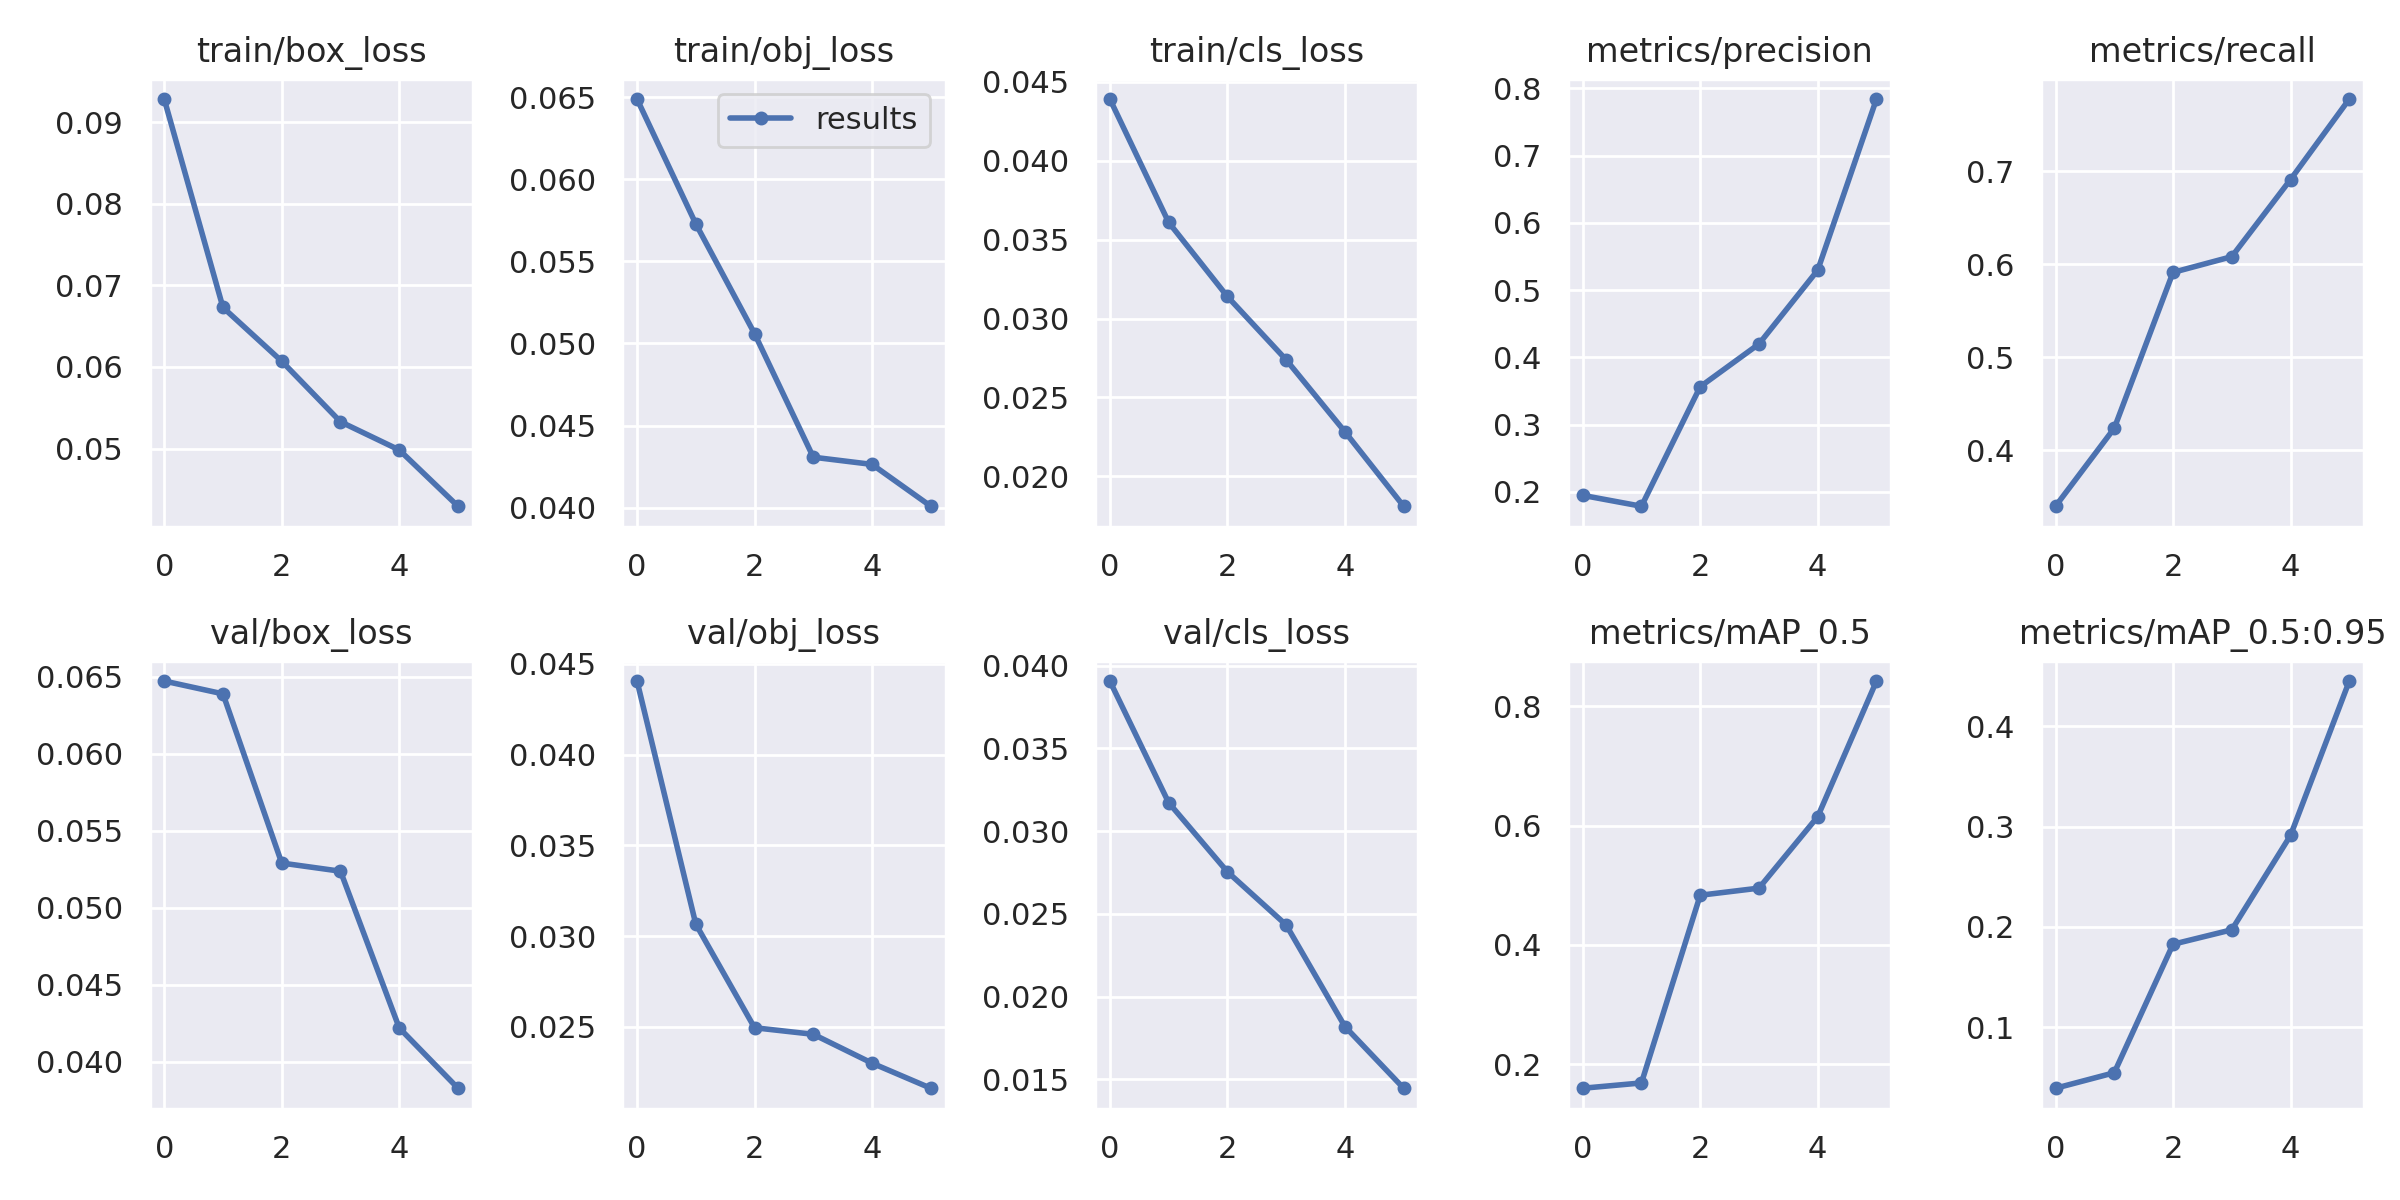

The data file committed next to this chart (first rows):
epoch, train/box_loss, train/obj_loss, train/cls_loss, metrics/precision, metrics/recall, metrics/mAP_0.5, metrics/mAP_0.5:0.95, val/box_loss, val/obj_loss, val/cls_loss, x/lr0, x/lr1, x/lr2
0, 0.09282, 0.06489, 0.04392, 0.1948, 0.3399, 0.1598, 0.03924, 0.06471, 0.04405, 0.03908, 0.07068, 0.003258, 0.003258
1, 0.06729, 0.05729, 0.0361, 0.1786, 0.4238, 0.1687, 0.0547, 0.06388, 0.03066, 0.03173, 0.03959, 0.005503, 0.005503
2, 0.06071, 0.0506, 0.0314, 0.3564, 0.5914, 0.4833, 0.1828, 0.05289, 0.02496, 0.02755, 0.007407, 0.006649, 0.006649
3, 0.05329, 0.04307, 0.02739, 0.4199, 0.6083, 0.4952, 0.1972, 0.05236, 0.0246, 0.02433, 0.00505, 0.00505, 0.00505
4, 0.04984, 0.04263, 0.02283, 0.5297, 0.6912, 0.615, 0.2913, 0.04218, 0.02301, 0.01819, 0.00505, 0.00505, 0.00505
5, 0.04294, 0.04008, 0.0181, 0.7843, 0.7777, 0.8423, 0.4451, 0.03827, 0.02162, 0.01446, 0.0034, 0.0034, 0.0034
